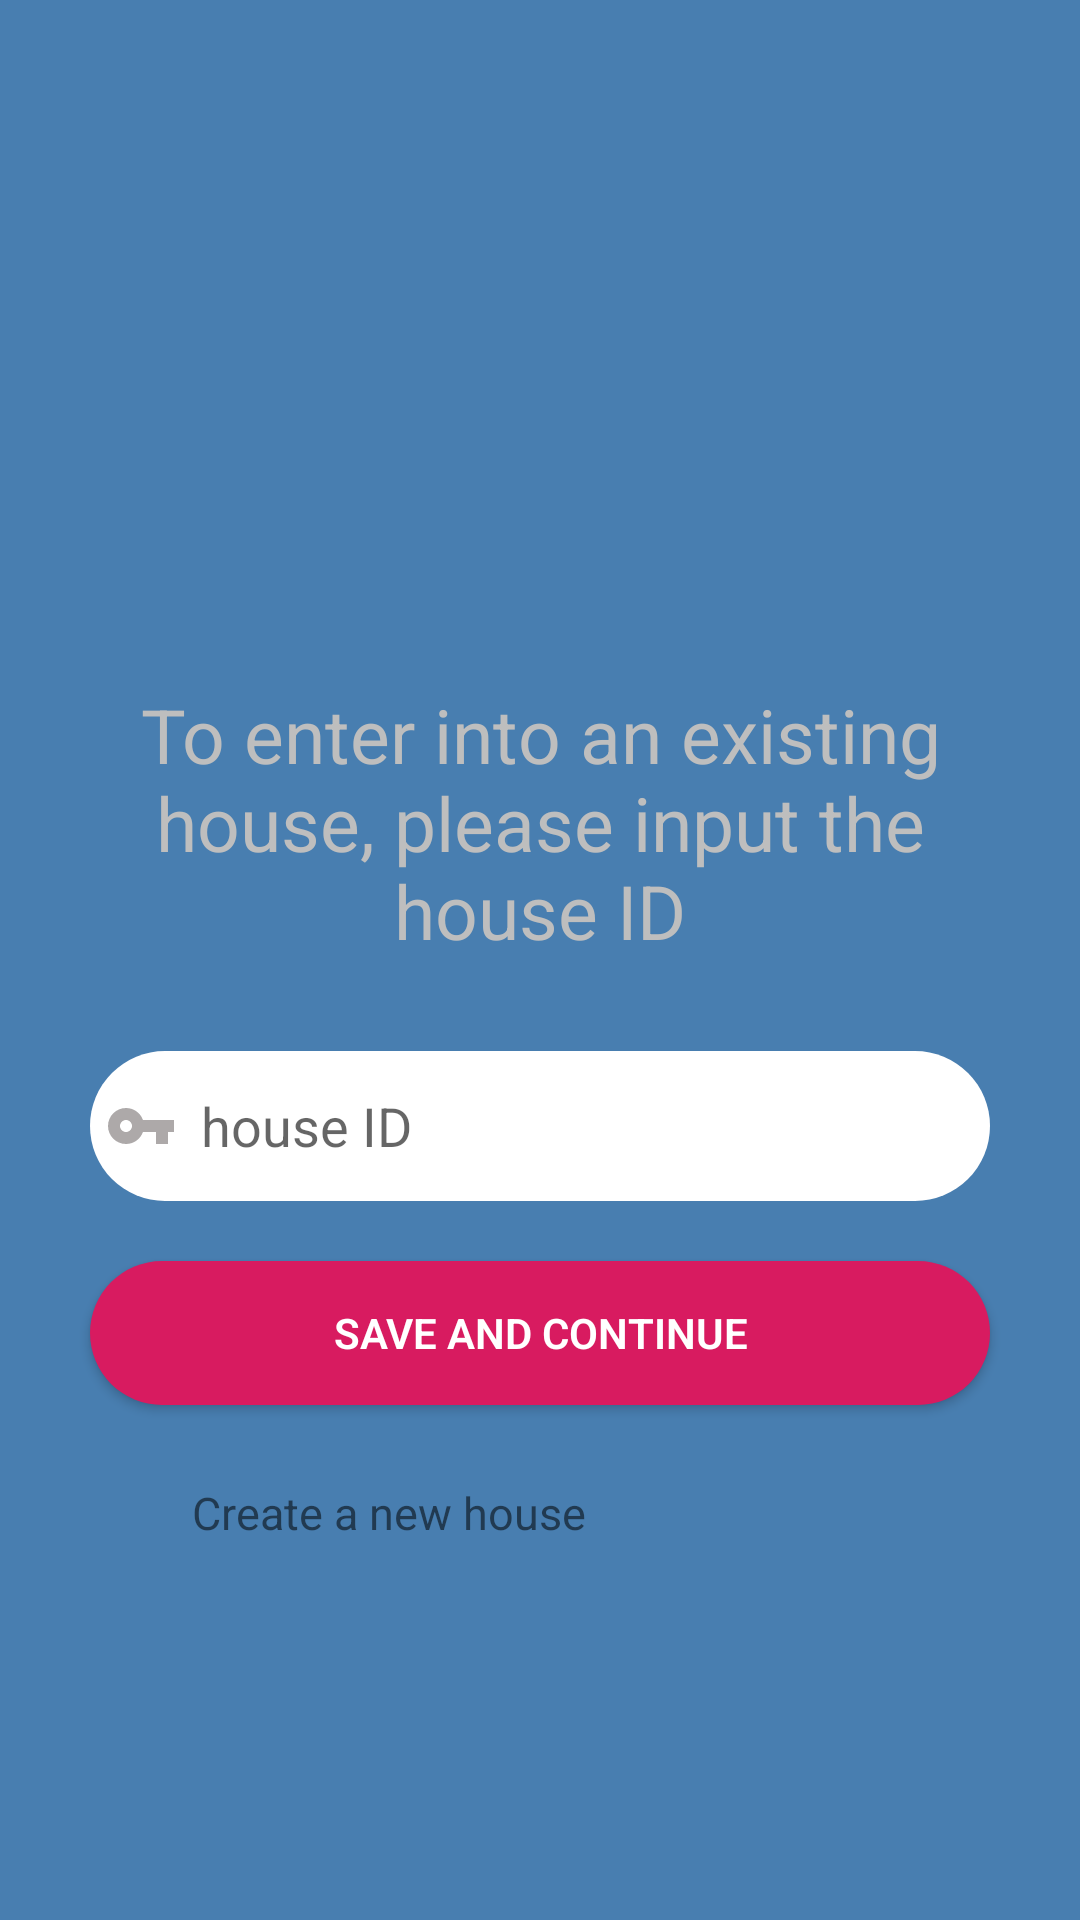

Layout XML and referenced resources for this Android screen:
<!-- AndroidManifest.xml: application theme myCustomMaterial -->
<!-- res/layout/activity_enter_existing_house.xml -->
<?xml version="1.0" encoding="utf-8"?>
<androidx.constraintlayout.widget.ConstraintLayout xmlns:android="http://schemas.android.com/apk/res/android"
    xmlns:app="http://schemas.android.com/apk/res-auto"
    xmlns:tools="http://schemas.android.com/tools"
    android:layout_width="match_parent"
    android:layout_height="match_parent"
    android:background="@color/windowBackground"
    tools:context=".Activity.EnterExistingHouse">

    <ImageView
        android:id="@+id/imageView"
        android:layout_width="150dp"
        android:layout_height="150dp"
        android:layout_marginTop="48dp"
        app:layout_constraintEnd_toEndOf="parent"
        app:layout_constraintHorizontal_bias="0.498"
        app:layout_constraintStart_toStartOf="parent"
        app:layout_constraintTop_toTopOf="parent"
        app:srcCompat="@drawable/logo_icon"
        android:contentDescription="@string/logo" />


    <TextView
        android:id="@+id/tv_to_reset_password"
        android:layout_width="0dp"
        android:layout_height="wrap_content"
        android:layout_marginStart="@dimen/tvSideMargin"
        android:layout_marginTop="30dp"
        android:layout_marginEnd="@dimen/tvSideMargin"
        android:text="@string/toEnterInAExistingHouse"
        android:textAlignment="center"
        android:textColor="@android:color/secondary_text_dark"
        android:textSize="25sp"
        app:layout_constraintEnd_toEndOf="parent"
        app:layout_constraintHorizontal_bias="0.0"
        app:layout_constraintStart_toStartOf="parent"
        app:layout_constraintTop_toBottomOf="@+id/imageView" />

    <EditText
        android:id="@+id/et_enter_existing_house"
        android:layout_width="0dp"
        android:layout_height="50dp"
        android:layout_marginStart="@dimen/tvSideMargin"
        android:layout_marginTop="30dp"
        android:layout_marginEnd="@dimen/tvSideMargin"
        android:background="@drawable/rounded_edit_text"

        android:drawableStart="@drawable/ic_key"
        android:drawablePadding="8dp"
        android:hint="@string/houseId"
        android:importantForAutofill="no"
        android:inputType="text"
        app:layout_constraintEnd_toEndOf="parent"
        app:layout_constraintHorizontal_bias="0.0"
        app:layout_constraintStart_toStartOf="parent"
        app:layout_constraintTop_toBottomOf="@+id/tv_to_reset_password" />

    <Button
        android:id="@+id/btn_enter_existing_house"
        android:layout_width="match_parent"
        android:layout_height="wrap_content"
        android:layout_marginStart="@dimen/tvSideMargin"
        android:layout_marginTop="20dp"
        android:layout_marginEnd="@dimen/tvSideMargin"
        android:background="@drawable/rounded_button"
        android:text="@string/saveAndContinue"
        android:textColor="@color/textButton"
        android:fontFamily="sans-serif-light"
        android:textStyle="bold"
        app:layout_constraintEnd_toEndOf="parent"
        app:layout_constraintHorizontal_bias="0.0"
        app:layout_constraintStart_toStartOf="parent"
        app:layout_constraintTop_toBottomOf="@+id/et_enter_existing_house" />

    <TextView
        android:id="@+id/tv_create_a_new_house"
        android:layout_width="wrap_content"
        android:layout_height="@dimen/tv_bottom_height"
        android:layout_marginStart="64dp"
        android:drawableStart="@drawable/ic_left_arrow"
        android:text="@string/createNewHouse"
        android:textSize="15sp"
        android:textColor="@color/common_google_signin_btn_text_dark_pressed"
        app:layout_constraintBottom_toBottomOf="parent"
        app:layout_constraintStart_toStartOf="parent"
        app:layout_constraintTop_toBottomOf="@+id/btn_enter_existing_house"
        app:layout_constraintVertical_bias="0.17" />


</androidx.constraintlayout.widget.ConstraintLayout>
<!-- resources referenced by this layout -->
<resources>
  <color name="textButton">#FFFFFF</color>
  <color name="windowBackground">#487eb0</color>
  <dimen name="tvSideMargin">30dp</dimen>
  <dimen name="tv_bottom_height">20dp</dimen>
  <!-- drawable ic_key (drawable) -->
  <vector xmlns:android="http://schemas.android.com/apk/res/android"
          android:width="24dp"
          android:height="24dp"
          android:viewportWidth="24.0"
          android:viewportHeight="24.0">
      <path
          android:fillColor="#ADA9A9"
          android:pathData="M12.65,10C11.83,7.67 9.61,6 7,6c-3.31,0 -6,2.69 -6,6s2.69,6 6,6c2.61,0 4.83,-1.67 5.65,-4H17v4h4v-4h2v-4H12.65zM7,14c-1.1,0 -2,-0.9 -2,-2s0.9,-2 2,-2 2,0.9 2,2 -0.9,2 -2,2z"/>
  </vector>
  <!-- drawable logo_icon: png bitmap (drawable, 27245 bytes) -->
  <!-- drawable rounded_button (drawable) -->
  <?xml version="1.0" encoding="utf-8"?>
  <shape xmlns:android="http://schemas.android.com/apk/res/android">
      <solid android:color="@color/colorButton"/>
      <corners android:radius="25dp"/>
  
  </shape>
  <!-- drawable rounded_edit_text (drawable) -->
  <?xml version="1.0" encoding="utf-8"?>
  <shape xmlns:android="http://schemas.android.com/apk/res/android">
      <solid android:color="@color/cardview_light_background" />
      <corners android:radius="25dp" />
      <padding android:left="@dimen/drawablePaddingLeft" />
  
  </shape>
  <string name="createNewHouse">Create a new house</string>
  <string name="houseId">house ID</string>
  <string name="logo">logo</string>
  <string name="saveAndContinue">Save and Continue</string>
  <string name="toEnterInAExistingHouse">To enter into an existing house, please input the house ID</string>
  <style name="myCustomMaterial" parent="myCustomMaterial.Base" />
  <color name="colorButton">#D81B60</color>
  <dimen name="drawablePaddingLeft">5dp</dimen>
  <style name="myCustomMaterial.Base" parent="Theme.AppCompat.Light.DarkActionBar">
          <item name="windowNoTitle">true</item>
          <item name="windowActionBar">false</item>
          <item name="colorPrimary">@color/colorPrimary</item>
          <item name="colorPrimaryDark">@color/navigationBarColor</item>
          <item name="android:dayOfWeekBackground">@color/colorPrimary</item>
          <item name="android:calendarTextColor">@android:color/black</item>
      </style>
  <color name="colorPrimary">#273C75</color>
  <color name="navigationBarColor">#273C75</color>
</resources>
